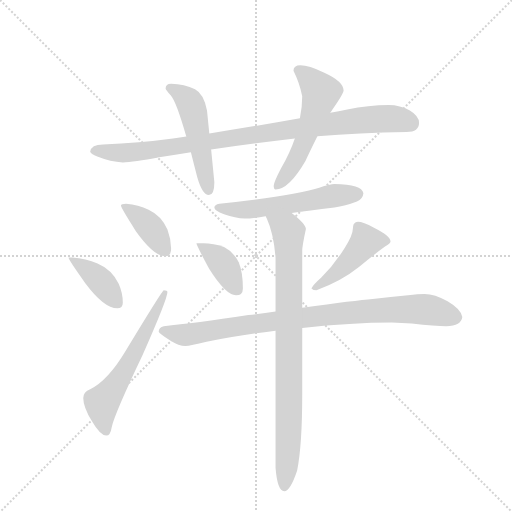
t = 0.00 s
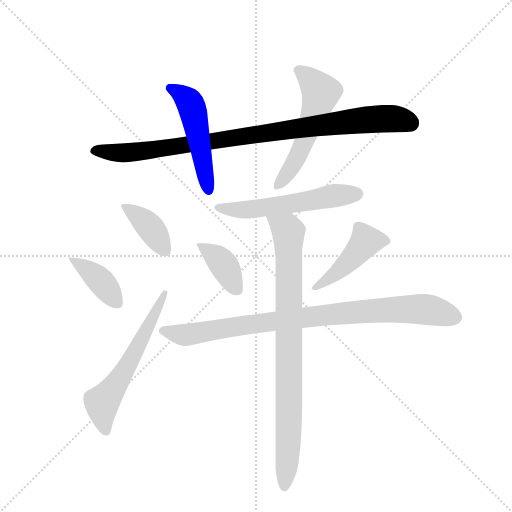
t = 1.63 s
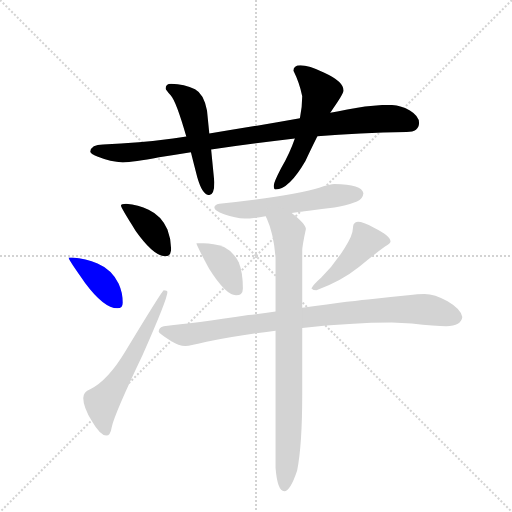
t = 3.27 s
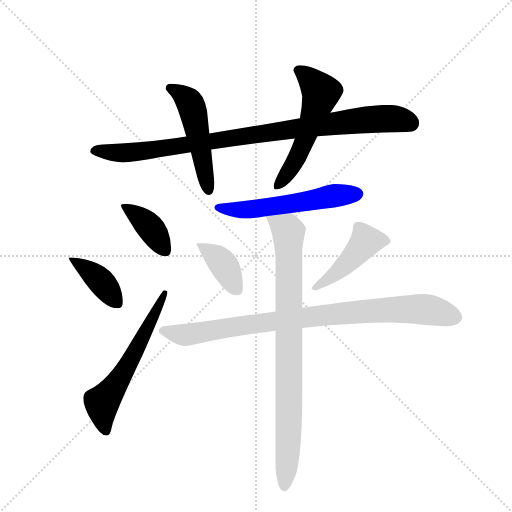
t = 4.90 s
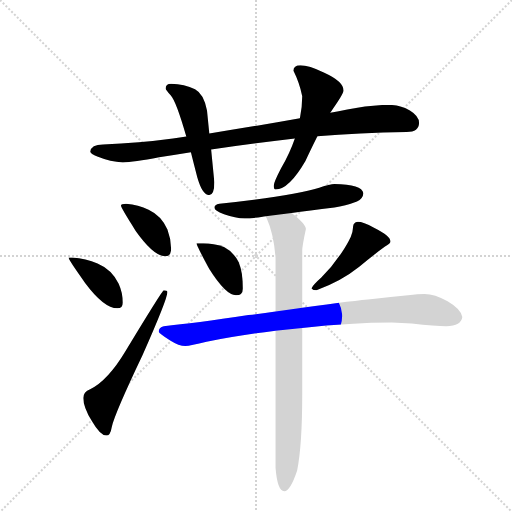
t = 6.53 s
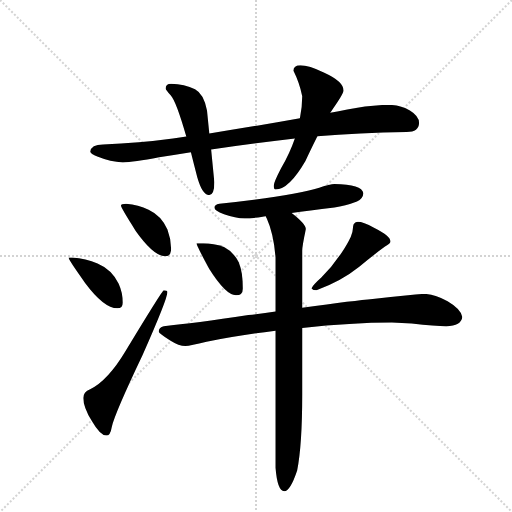
t = 8.16 s

The animated SVG that drew these frames (rendered in a browser with its animation timeline set to each time). Animation: 11 CSS @keyframes rules; one cycle of 8.16 s.

<svg version="1.1" viewBox="0 0 1024 1024" xmlns="http://www.w3.org/2000/svg">
  <g stroke="lightgray" stroke-dasharray="1,1" stroke-width="1" transform="scale(4, 4)">
    <line x1="0" y1="0" x2="256" y2="256"></line>
    <line x1="256" y1="0" x2="0" y2="256"></line>
    <line x1="128" y1="0" x2="128" y2="256"></line>
    <line x1="0" y1="128" x2="256" y2="128"></line>
  </g>
  <g transform="scale(0.92, -0.92) translate(60, -900)">
    <style type="text/css">
      
        @keyframes keyframes0 {
          from {
            stroke: blue;
            stroke-dashoffset: 953;
            stroke-width: 128;
          }
          76% {
            animation-timing-function: step-end;
            stroke: blue;
            stroke-dashoffset: 0;
            stroke-width: 128;
          }
          to {
            stroke: black;
            stroke-width: 1024;
          }
        }
        #make-me-a-hanzi-animation-0 {
          animation: keyframes0 1.0255533854166667s both;
          animation-delay: 0s;
          animation-timing-function: linear;
        }
      
        @keyframes keyframes1 {
          from {
            stroke: blue;
            stroke-dashoffset: 507;
            stroke-width: 128;
          }
          62% {
            animation-timing-function: step-end;
            stroke: blue;
            stroke-dashoffset: 0;
            stroke-width: 128;
          }
          to {
            stroke: black;
            stroke-width: 1024;
          }
        }
        #make-me-a-hanzi-animation-1 {
          animation: keyframes1 0.66259765625s both;
          animation-delay: 1.0255533854166667s;
          animation-timing-function: linear;
        }
      
        @keyframes keyframes2 {
          from {
            stroke: blue;
            stroke-dashoffset: 550;
            stroke-width: 128;
          }
          64% {
            animation-timing-function: step-end;
            stroke: blue;
            stroke-dashoffset: 0;
            stroke-width: 128;
          }
          to {
            stroke: black;
            stroke-width: 1024;
          }
        }
        #make-me-a-hanzi-animation-2 {
          animation: keyframes2 0.6975911458333334s both;
          animation-delay: 1.6881510416666667s;
          animation-timing-function: linear;
        }
      
        @keyframes keyframes3 {
          from {
            stroke: blue;
            stroke-dashoffset: 390;
            stroke-width: 128;
          }
          56% {
            animation-timing-function: step-end;
            stroke: blue;
            stroke-dashoffset: 0;
            stroke-width: 128;
          }
          to {
            stroke: black;
            stroke-width: 1024;
          }
        }
        #make-me-a-hanzi-animation-3 {
          animation: keyframes3 0.5673828125s both;
          animation-delay: 2.3857421875s;
          animation-timing-function: linear;
        }
      
        @keyframes keyframes4 {
          from {
            stroke: blue;
            stroke-dashoffset: 400;
            stroke-width: 128;
          }
          57% {
            animation-timing-function: step-end;
            stroke: blue;
            stroke-dashoffset: 0;
            stroke-width: 128;
          }
          to {
            stroke: black;
            stroke-width: 1024;
          }
        }
        #make-me-a-hanzi-animation-4 {
          animation: keyframes4 0.5755208333333334s both;
          animation-delay: 2.953125s;
          animation-timing-function: linear;
        }
      
        @keyframes keyframes5 {
          from {
            stroke: blue;
            stroke-dashoffset: 595;
            stroke-width: 128;
          }
          66% {
            animation-timing-function: step-end;
            stroke: blue;
            stroke-dashoffset: 0;
            stroke-width: 128;
          }
          to {
            stroke: black;
            stroke-width: 1024;
          }
        }
        #make-me-a-hanzi-animation-5 {
          animation: keyframes5 0.7342122395833334s both;
          animation-delay: 3.5286458333333335s;
          animation-timing-function: linear;
        }
      
        @keyframes keyframes6 {
          from {
            stroke: blue;
            stroke-dashoffset: 563;
            stroke-width: 128;
          }
          65% {
            animation-timing-function: step-end;
            stroke: blue;
            stroke-dashoffset: 0;
            stroke-width: 128;
          }
          to {
            stroke: black;
            stroke-width: 1024;
          }
        }
        #make-me-a-hanzi-animation-6 {
          animation: keyframes6 0.7081705729166666s both;
          animation-delay: 4.262858072916667s;
          animation-timing-function: linear;
        }
      
        @keyframes keyframes7 {
          from {
            stroke: blue;
            stroke-dashoffset: 387;
            stroke-width: 128;
          }
          56% {
            animation-timing-function: step-end;
            stroke: blue;
            stroke-dashoffset: 0;
            stroke-width: 128;
          }
          to {
            stroke: black;
            stroke-width: 1024;
          }
        }
        #make-me-a-hanzi-animation-7 {
          animation: keyframes7 0.56494140625s both;
          animation-delay: 4.971028645833334s;
          animation-timing-function: linear;
        }
      
        @keyframes keyframes8 {
          from {
            stroke: blue;
            stroke-dashoffset: 453;
            stroke-width: 128;
          }
          60% {
            animation-timing-function: step-end;
            stroke: blue;
            stroke-dashoffset: 0;
            stroke-width: 128;
          }
          to {
            stroke: black;
            stroke-width: 1024;
          }
        }
        #make-me-a-hanzi-animation-8 {
          animation: keyframes8 0.61865234375s both;
          animation-delay: 5.535970052083334s;
          animation-timing-function: linear;
        }
      
        @keyframes keyframes9 {
          from {
            stroke: blue;
            stroke-dashoffset: 899;
            stroke-width: 128;
          }
          75% {
            animation-timing-function: step-end;
            stroke: blue;
            stroke-dashoffset: 0;
            stroke-width: 128;
          }
          to {
            stroke: black;
            stroke-width: 1024;
          }
        }
        #make-me-a-hanzi-animation-9 {
          animation: keyframes9 0.9816080729166666s both;
          animation-delay: 6.154622395833334s;
          animation-timing-function: linear;
        }
      
        @keyframes keyframes10 {
          from {
            stroke: blue;
            stroke-dashoffset: 866;
            stroke-width: 128;
          }
          74% {
            animation-timing-function: step-end;
            stroke: blue;
            stroke-dashoffset: 0;
            stroke-width: 128;
          }
          to {
            stroke: black;
            stroke-width: 1024;
          }
        }
        #make-me-a-hanzi-animation-10 {
          animation: keyframes10 0.9547526041666666s both;
          animation-delay: 7.136230468750001s;
          animation-timing-function: linear;
        }
      
    </style>
    
      <path d="M 785 672 Q 741 672 695 662 Q 676 658 658 655 L 592 643 Q 486 624 395 610 L 345 603 Q 331 601 316 599 Q 243 589 164 586 Q 138 586 136 570 Q 138 565 153 559 Q 180 548 207 547 Q 230 547 286 558 Q 318 563 355 569 L 399 575 Q 480 587 581 599 L 630 604 Q 720 611 824 613 Q 851 613 851 633 Q 851 648 831 660 Q 810 672 785 672 Z" fill="lightgray"></path>
    
      <path d="M 395 610 L 390 660 Q 383 696 364 706 Q 341 717 312 718 Q 300 718 300 707 Q 301 704 311 693 Q 323 680 345 603 L 355 569 Q 361 545 369 514 Q 380 476 394 476 Q 406 476 406 504 L 399 575 L 395 610 Z" fill="lightgray"></path>
    
      <path d="M 658 655 Q 687 696 687 703 Q 687 723 645 742 Q 611 758 593 758 Q 578 758 578 746 Q 591 720 597 691 Q 597 668 592 643 L 581 599 Q 570 567 551 534 Q 535 503 535 496 Q 535 488 539 488 Q 568 488 604 550 Q 613 570 630 604 L 658 655 Z" fill="lightgray"></path>
    
      <path d="M 214 457 Q 203 457 203 453 Q 203 448 235 398 Q 274 343 300 343 Q 312 343 312 359 Q 312 380 304 401 Q 291 431 263 444 Q 241 455 214 457 Z" fill="lightgray"></path>
    
      <path d="M 97 340 L 89 340 Q 89 335 125 285 Q 166 230 195 230 Q 207 230 207 242 Q 207 263 198 283 Q 183 314 152 327 Q 127 338 97 340 Z" fill="lightgray"></path>
    
      <path d="M 296 269 Q 293 269 213 137 Q 174 72 136 54 Q 121 48 121 35 Q 121 15 140 -16 Q 158 -47 171 -47 Q 180 -47 183 -28 Q 190 2 250 128 Q 304 250 304 265 Q 304 269 296 269 Z" fill="lightgray"></path>
    
      <path d="M 667 500 Q 658 500 634 492 Q 577 474 417 457 Q 406 455 406 449 Q 406 442 427 434 Q 452 425 472 425 Q 486 425 511 429 Q 513 429 518 430 L 574 437 Q 610 442 667 449 Q 690 452 716 462 Q 729 468 730 480 Q 727 499 667 500 Z" fill="lightgray"></path>
    
      <path d="M 382 371 L 367 371 Q 367 367 395 315 Q 431 258 453 258 Q 468 258 468 273 Q 468 308 459 330 Q 447 353 427 363 Q 404 371 382 371 Z" fill="lightgray"></path>
    
      <path d="M 718 418 Q 713 418 709 413 Q 707 408 707 402 Q 707 389 690 362 Q 667 325 638 296 Q 621 281 617 273 Q 621 269 628 269 Q 681 288 721 320 Q 752 346 777 364 Q 789 371 789 375 Q 789 387 753 405 Q 729 418 718 418 Z" fill="lightgray"></path>
    
      <path d="M 539 223 Q 512 219 480 215 Q 362 197 296 191 Q 285 188 285 179 Q 286 175 310 160 Q 329 148 343 148 Q 354 148 389 157 Q 457 171 539 181 L 597 187 Q 704 199 792 199 L 835 197 Q 887 191 910 191 Q 943 192 945 211 Q 942 228 913 245 Q 885 261 863 261 Q 849 261 827 258 Q 790 254 750 250 Q 714 247 597 231 L 539 223 Z" fill="lightgray"></path>
    
      <path d="M 518 430 Q 518 428 520 425 Q 535 392 539 340 L 539 223 L 539 181 L 539 -117 Q 543 -168 558 -168 Q 571 -168 586 -123 Q 597 -66 597 41 L 597 187 L 597 231 L 597 355 Q 597 365 605 402 Q 605 413 574 437 C 551 456 507 458 518 430 Z" fill="lightgray"></path>
    
    
      <clipPath id="make-me-a-hanzi-clip-0">
        <path d="M 785 672 Q 741 672 695 662 Q 676 658 658 655 L 592 643 Q 486 624 395 610 L 345 603 Q 331 601 316 599 Q 243 589 164 586 Q 138 586 136 570 Q 138 565 153 559 Q 180 548 207 547 Q 230 547 286 558 Q 318 563 355 569 L 399 575 Q 480 587 581 599 L 630 604 Q 720 611 824 613 Q 851 613 851 633 Q 851 648 831 660 Q 810 672 785 672 Z"></path>
      </clipPath>
      <path clip-path="url(#make-me-a-hanzi-clip-0)" d="M 143 572 L 211 567 L 272 573 L 737 640 L 791 642 L 834 632" fill="none" id="make-me-a-hanzi-animation-0" stroke-dasharray="825 1650" stroke-linecap="round"></path>
    
      <clipPath id="make-me-a-hanzi-clip-1">
        <path d="M 395 610 L 390 660 Q 383 696 364 706 Q 341 717 312 718 Q 300 718 300 707 Q 301 704 311 693 Q 323 680 345 603 L 355 569 Q 361 545 369 514 Q 380 476 394 476 Q 406 476 406 504 L 399 575 L 395 610 Z"></path>
      </clipPath>
      <path clip-path="url(#make-me-a-hanzi-clip-1)" d="M 308 709 L 330 699 L 353 677 L 393 486" fill="none" id="make-me-a-hanzi-animation-1" stroke-dasharray="379 758" stroke-linecap="round"></path>
    
      <clipPath id="make-me-a-hanzi-clip-2">
        <path d="M 658 655 Q 687 696 687 703 Q 687 723 645 742 Q 611 758 593 758 Q 578 758 578 746 Q 591 720 597 691 Q 597 668 592 643 L 581 599 Q 570 567 551 534 Q 535 503 535 496 Q 535 488 539 488 Q 568 488 604 550 Q 613 570 630 604 L 658 655 Z"></path>
      </clipPath>
      <path clip-path="url(#make-me-a-hanzi-clip-2)" d="M 590 746 L 638 699 L 583 550 L 543 495" fill="none" id="make-me-a-hanzi-animation-2" stroke-dasharray="422 844" stroke-linecap="round"></path>
    
      <clipPath id="make-me-a-hanzi-clip-3">
        <path d="M 214 457 Q 203 457 203 453 Q 203 448 235 398 Q 274 343 300 343 Q 312 343 312 359 Q 312 380 304 401 Q 291 431 263 444 Q 241 455 214 457 Z"></path>
      </clipPath>
      <path clip-path="url(#make-me-a-hanzi-clip-3)" d="M 209 452 L 256 417 L 300 356" fill="none" id="make-me-a-hanzi-animation-3" stroke-dasharray="262 524" stroke-linecap="round"></path>
    
      <clipPath id="make-me-a-hanzi-clip-4">
        <path d="M 97 340 L 89 340 Q 89 335 125 285 Q 166 230 195 230 Q 207 230 207 242 Q 207 263 198 283 Q 183 314 152 327 Q 127 338 97 340 Z"></path>
      </clipPath>
      <path clip-path="url(#make-me-a-hanzi-clip-4)" d="M 93 339 L 163 285 L 197 241" fill="none" id="make-me-a-hanzi-animation-4" stroke-dasharray="272 544" stroke-linecap="round"></path>
    
      <clipPath id="make-me-a-hanzi-clip-5">
        <path d="M 296 269 Q 293 269 213 137 Q 174 72 136 54 Q 121 48 121 35 Q 121 15 140 -16 Q 158 -47 171 -47 Q 180 -47 183 -28 Q 190 2 250 128 Q 304 250 304 265 Q 304 269 296 269 Z"></path>
      </clipPath>
      <path clip-path="url(#make-me-a-hanzi-clip-5)" d="M 170 -37 L 162 25 L 229 124 L 299 265" fill="none" id="make-me-a-hanzi-animation-5" stroke-dasharray="467 934" stroke-linecap="round"></path>
    
      <clipPath id="make-me-a-hanzi-clip-6">
        <path d="M 667 500 Q 658 500 634 492 Q 577 474 417 457 Q 406 455 406 449 Q 406 442 427 434 Q 452 425 472 425 Q 486 425 511 429 Q 513 429 518 430 L 574 437 Q 610 442 667 449 Q 690 452 716 462 Q 729 468 730 480 Q 727 499 667 500 Z"></path>
      </clipPath>
      <path clip-path="url(#make-me-a-hanzi-clip-6)" d="M 414 449 L 466 443 L 501 446 L 666 475 L 718 478" fill="none" id="make-me-a-hanzi-animation-6" stroke-dasharray="435 870" stroke-linecap="round"></path>
    
      <clipPath id="make-me-a-hanzi-clip-7">
        <path d="M 382 371 L 367 371 Q 367 367 395 315 Q 431 258 453 258 Q 468 258 468 273 Q 468 308 459 330 Q 447 353 427 363 Q 404 371 382 371 Z"></path>
      </clipPath>
      <path clip-path="url(#make-me-a-hanzi-clip-7)" d="M 375 371 L 377 363 L 423 328 L 455 271" fill="none" id="make-me-a-hanzi-animation-7" stroke-dasharray="259 518" stroke-linecap="round"></path>
    
      <clipPath id="make-me-a-hanzi-clip-8">
        <path d="M 718 418 Q 713 418 709 413 Q 707 408 707 402 Q 707 389 690 362 Q 667 325 638 296 Q 621 281 617 273 Q 621 269 628 269 Q 681 288 721 320 Q 752 346 777 364 Q 789 371 789 375 Q 789 387 753 405 Q 729 418 718 418 Z"></path>
      </clipPath>
      <path clip-path="url(#make-me-a-hanzi-clip-8)" d="M 781 377 L 735 376 L 691 324 L 624 275" fill="none" id="make-me-a-hanzi-animation-8" stroke-dasharray="325 650" stroke-linecap="round"></path>
    
      <clipPath id="make-me-a-hanzi-clip-9">
        <path d="M 539 223 Q 512 219 480 215 Q 362 197 296 191 Q 285 188 285 179 Q 286 175 310 160 Q 329 148 343 148 Q 354 148 389 157 Q 457 171 539 181 L 597 187 Q 704 199 792 199 L 835 197 Q 887 191 910 191 Q 943 192 945 211 Q 942 228 913 245 Q 885 261 863 261 Q 849 261 827 258 Q 790 254 750 250 Q 714 247 597 231 L 539 223 Z"></path>
      </clipPath>
      <path clip-path="url(#make-me-a-hanzi-clip-9)" d="M 293 180 L 346 172 L 611 212 L 807 228 L 873 227 L 930 211" fill="none" id="make-me-a-hanzi-animation-9" stroke-dasharray="771 1542" stroke-linecap="round"></path>
    
      <clipPath id="make-me-a-hanzi-clip-10">
        <path d="M 518 430 Q 518 428 520 425 Q 535 392 539 340 L 539 223 L 539 181 L 539 -117 Q 543 -168 558 -168 Q 571 -168 586 -123 Q 597 -66 597 41 L 597 187 L 597 231 L 597 355 Q 597 365 605 402 Q 605 413 574 437 C 551 456 507 458 518 430 Z"></path>
      </clipPath>
      <path clip-path="url(#make-me-a-hanzi-clip-10)" d="M 525 430 L 568 395 L 568 -37 L 558 -159" fill="none" id="make-me-a-hanzi-animation-10" stroke-dasharray="738 1476" stroke-linecap="round"></path>
    
  </g>
</svg>
